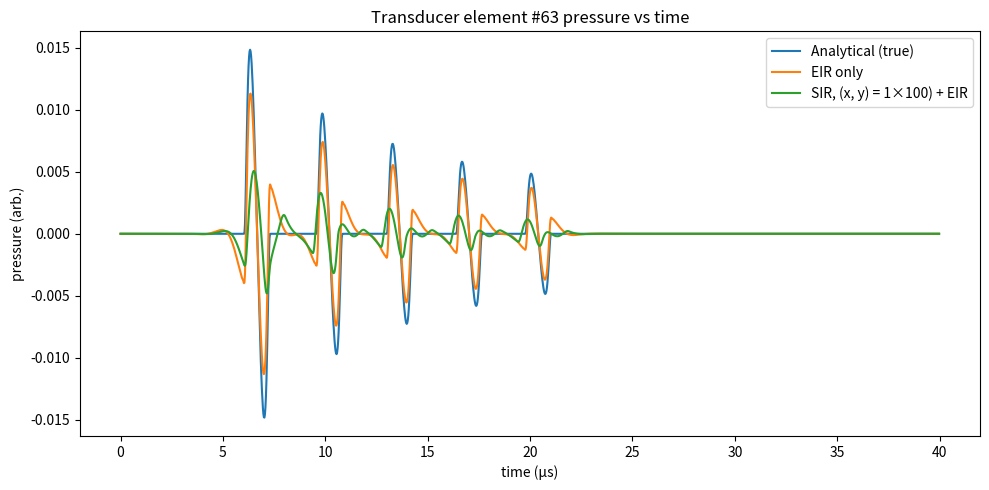
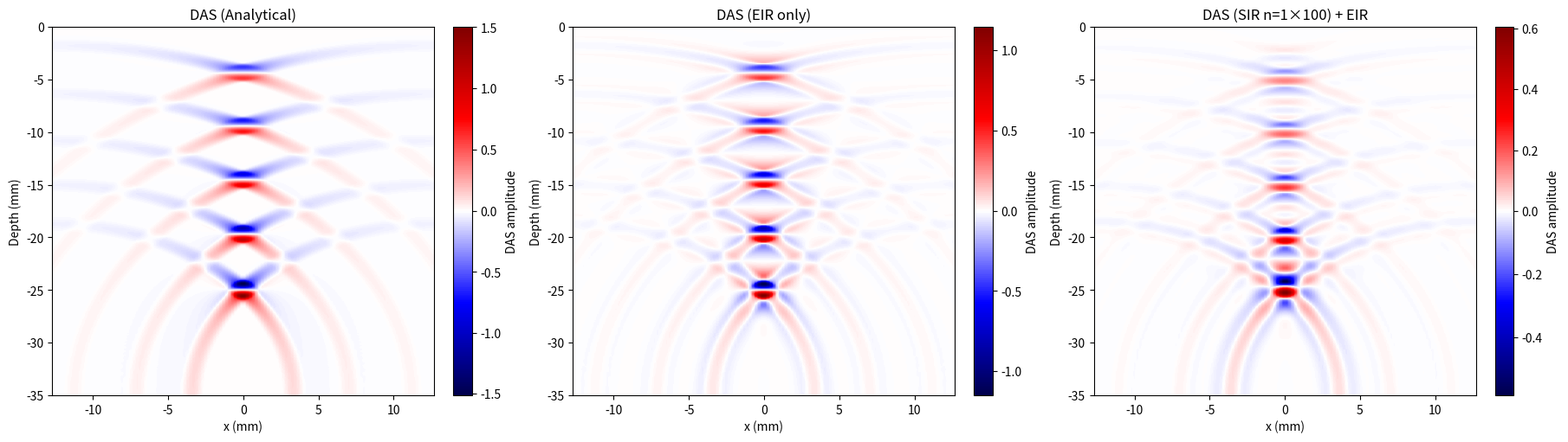
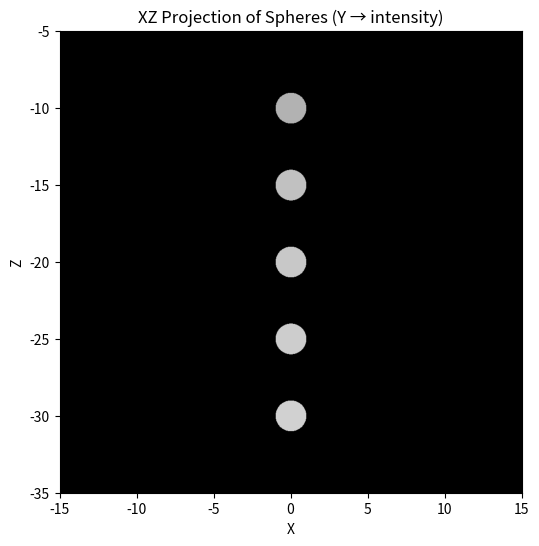

These figures' Python source, in order:
# 3_SIR_EIR_PACT.py  —  Rectangular receive SIR via n×n sub-rectangles (patch summation)
# Pipeline per your spec:
#   (1) True analytical (per-sphere time signals)
#   (2) Apply SIR on receive using patch method in frequency domain (no double 1/r or delay)
#   (3) Apply EIR in frequency
#   (4) IFFT back to time
# Outputs:
#   - Line plot at element #63: Analytical vs EIR-only vs SIR+EIR
#   - Three DAS images in one window (Analytical, EIR-only, SIR+EIR)
# Notes:
#   - "Analytical" traces are rebuilt per-sphere here (so we can attach H_s(q,f) per sphere).
#   - SIR uses relative factors: (r0/rm)*exp(-i 2π f (rm - r0)/c) to avoid double-propagation.
#   - Adjustable geometry: aperture_width_x_mm, aperture_height_y_mm, pitch_x_mm
#   - Adjustable sub-division: n_div (e.g., 2, 4, 6, 8...). n_div=1 reduces to element center only.

import numpy as np
import numpy.fft as fft
import matplotlib.pyplot as plt
import matplotlib.colors as mcolors


plt_trace = 1
plt_das = 0
plt_3d = 1
bump_func = 1
uniform = 1
n_spheres = 6

x_bounds=(-15, 15)
y_bounds=(-15, 15)
z_bounds=(-35,  -5)
r_bounds=(  0.5,   2.0)

B  = 1.0
Cp = 1.0
c  = 1.5  # mm/us

t_min = 0.0
t_max = 40
sample_rate = 40.0    # samples/us
dt = 1.0 / sample_rate

t_vals = np.arange(t_min, t_max, dt, dtype=np.float32)
t_npoints = t_vals.size

detectors_center = np.array([0.0, 0.0 , 0.0], dtype=np.float32)

def make_spheres(n_spheres=1,
                 x_bounds=x_bounds,
                 y_bounds=y_bounds,
                 z_bounds=z_bounds,
                 r_bounds=r_bounds):
    rng = np.random.default_rng(42)
    x = rng.uniform(*x_bounds, size=n_spheres).astype(np.float32)
    y = rng.uniform(*y_bounds, size=n_spheres).astype(np.float32)
    z = rng.uniform(*z_bounds, size=n_spheres).astype(np.float32)
    r = rng.uniform(*r_bounds, size=n_spheres).astype(np.float32)
    return np.column_stack([x, y, z, r]).astype(np.float32)

if uniform:
    spheres = np.zeros((5, 4), dtype=np.float32)
    for i in range(5):
        spheres[i] = np.array([0, 0+np.sqrt(i)*3, -10.0 - 5.0 * i, 1.0], dtype=np.float32)
else:
    spheres = make_spheres(n_spheres=6)

# -----------------------------
# Detector grid (vectorized)
# -----------------------------
x_npoints_detector, y_npoints_detector = 128, 1
x_spacing_detector, y_spacing_detector = 0.2, 0.2  # mm

ix = np.arange(x_npoints_detector, dtype=np.float32)
jy = np.arange(y_npoints_detector, dtype=np.float32)
X, Y = np.meshgrid(ix * x_spacing_detector, jy * y_spacing_detector, indexing='ij')

detectors = np.column_stack((
    X.ravel(),
    Y.ravel(),
    np.zeros(X.size, dtype=np.float32)
)).astype(np.float32)

detectors -= detectors.mean(axis=0).astype(np.float32)
detectors += detectors_center.astype(np.float32)

Nd = detectors.shape[0]
Ns = spheres.shape[0]
Nt = t_npoints

det      = detectors          # (Nd,3)









# -----------------------------
# Geometry & discretization
# -----------------------------
pitch_x_mm           = 0.2      # center-to-center spacing along X (mm)
aperture_width_x_mm  = pitch_x_mm  # element width in X (mm)
aperture_height_y_mm = 10      # element height in Y (mm)
n_div_y              = 100     # <-- number of sub-rectangles per y-axis (n). Increase for accuracy.
n_div_x              = 1       # number of x-divisions (usually 1)

# -----------------------------
# EIR parameters (Gaussian-in-frequency, matching your EIS.py style)
# -----------------------------
f0_MHz = 8.0
sigma  = np.sqrt(f0_MHz / np.log(2.0))







Nd = det.shape[0]
Ns = spheres.shape[0]
Nt = int(t_vals.size)



# -----------------------------
# Frequency axis and EIR
# -----------------------------
Npad  = 2 * Nt
freqs = fft.fftfreq(Npad, d=dt).astype(np.float32)  # [MHz] = 1/us

# sigmoid
def H_function(x, k = 9, a0 = .5, b0 = 9):
    sig_a = 1 / ( 1 + np.exp( -k * (np.abs(x) - a0)))
    sig_b = 1 / ( 1 + np.exp( -k * (np.abs(x) - b0)))

    scale = np.abs( sig_a - sig_b )
    return scale

H_eir = H_function(freqs).astype(np.float32)


# -----------------------------
# Helper
# -----------------------------
def build_per_sphere_true_traces(det_xyz, sph, t_vals, c, B=1.0, Cp=1.0, bump_func=bump_func):
    """
    Recreate per-sphere analytical contributions p_s(q,t) (Nd×Nt) matching your time-of-flight
    and geometric-spreading model. This mirrors the construction used in Analytical.py
    (triangle/line segment between t0=(r-sr)/c and t1=(r+sr)/c with 1/r scaling).
    """
    Nd = det_xyz.shape[0]
    t  = t_vals[None, :]  # (1,Nt)

    sx, sy, sz, sr = sph
    Rx = (sx - det_xyz[:, 0])[:, None].astype(np.float32)  # (Nd,1)
    Ry = (sy - det_xyz[:, 1])[:, None].astype(np.float32)
    Rz = (sz - det_xyz[:, 2])[:, None].astype(np.float32)
    r  = np.sqrt(Rx**2 + Ry**2 + Rz**2).astype(np.float32) # (Nd,1)

    # Same scalings as previously used in your analytical code
    # (If your Analytical.py uses a slightly different closed form, port it here.)
    K  = (B * (c**2)) / (2.0 * Cp) / r                     # (Nd,1)
    A0 = (K * r).astype(np.float32)                        # (Nd,1)
    B0 = (K * c).astype(np.float32)                        # (Nd,1)

    t0 = ((r - sr) / c).astype(np.float32)                 # (Nd,1)
    t1 = ((r + sr) / c).astype(np.float32)                 # (Nd,1)
    


    
    if bump_func:
        mask = ((t > t0) & (t < t1)).astype(np.float32)      # (Nd,Nt)
        
        t_mid    = 0.5 * (t0 + t1)        # (Nd,1)
        t_radius = 0.5 * (t1 - t0)        # (Nd,1)


        bump = np.where( mask , np.exp( 1 /( ((t-t_mid) / t_radius) ** 2 -1) ), 0.0)

        # Multiply the N-wave by the bump; bump broadcasts across time (Nd,1) → (Nd,Nt)
        p_s = (A0 - B0 * t) * mask * bump                  # (Nd,Nt)

    else:
        # Standard N-wave (no bump)
        mask = ((t >= t0) & (t <= t1)).astype(np.float32)      # (Nd,Nt)
        p_s = (A0 - B0 * t) * mask                         # (Nd,Nt)

    
    return p_s, r, bump  # return r for SIR reference

# -----------------------------
# Patch positions (relative to element center)
# -----------------------------
# Sub-rectangles are equal-sized, with centers regularly spaced across the aperture.
ax = float(aperture_width_x_mm)
ay = float(aperture_height_y_mm)

# Create n_div centers in each axis spanning [-ax/2, ax/2] and [-ay/2, ay/2]
# Using "pixel center" convention (no patch exactly on the edge)
x_centers = (np.arange(n_div_x, dtype=np.float32) + 0.5) / n_div_x * ax - ax / 2.0  # (n_div,)
y_centers = (np.arange(n_div_y, dtype=np.float32) + 0.5) / n_div_y * ay - ay / 2.0  # (n_div,)
XX, YY    = np.meshgrid(x_centers, y_centers, indexing='xy')                    # (n_div,n_div)
patch_xy  = np.stack([XX.ravel(), YY.ravel()], axis=1).astype(np.float32)       # (n_patch,2)
n_patch   = int(patch_xy.shape[0])

# -----------------------------
# Pre-allocate accumulators
# -----------------------------
P_sir_sum_f = np.zeros((Nd, Npad), dtype=np.complex64)  # sum over spheres after SIR (freq domain)

# -----------------------------
# Build SIR via patch summation PER SPHERE, then sum spectra
# -----------------------------
# Frequency row for broadcasting
f_row = freqs[None, :]  # (1,Npad)

# Detector centers
det_x = det[:, 0][:, None]  # (Nd,1)
det_y = det[:, 1][:, None]
det_z = det[:, 2][:, None]  # (Nd,1)

pressure_analytic = np.zeros((Nd, Nt), dtype=np.float32)


for s_idx in range(Ns):
    sph = spheres[s_idx]

    # 1) True per-sphere time signal at each detector + center ranges r0(q)
    p_s, r0, bump = build_per_sphere_true_traces(det, sph, t_vals, c, B=B, Cp=Cp)  # p_s: (Nd,Nt), r0: (Nd,1)
    pressure_analytic += p_s

    # FFT with zero-padding → P_s(q,f)
    P_s = fft.fft(np.concatenate([p_s, np.zeros_like(p_s)], axis=1), n=Npad, axis=1)  # (Nd,Npad)

    # 2) Patch distances rm(q, m) for m=1..n_patch (vectorized)
    sx, sy, sz, sr = sph
    # Patch absolute coordinates for every detector: (Nd, n_patch, 3)
    # Each detector center at (det_x, det_y, det_z); add patch XY offsets in plane z=det_z
    px = det_x + patch_xy[None, :, 0][:, None, :]  # shape wrong; fix to (Nd, n_patch)
    # Better: broadcast properly
    px = det_x + patch_xy[None, :, 0]             # (Nd, n_patch)
    py = det_y + patch_xy[None, :, 1]             # (Nd, n_patch)
    pz = np.broadcast_to(det_z, (Nd, n_patch)).astype(np.float32)

    # Vector from patch to sphere center: (Nd, n_patch)
    Rxm = (sx - px).astype(np.float32)
    Rym = (sy - py).astype(np.float32)
    Rzm = (sz - pz).astype(np.float32)

    rm = np.sqrt(Rxm**2 + Rym**2 + Rzm**2).astype(np.float32) + 1e-12  # (Nd, n_patch)

    # 3) Build near-field receive SIR H_s(q,f) by patch summation with RELATIVE factors
    #    H_s(q,f) = (1/n_patch) * sum_m (r0 / rm) * exp(-i 2π f (rm - r0)/c)
    #    Shapes: r0: (Nd,1) → broadcast; rm: (Nd,n_patch); result: (Nd,Npad)
    delta_r = (rm - r0)                              # (Nd,n_patch)
    # phase term: (Nd, n_patch, Npad)
    # To keep memory reasonable, do the sum over patches in chunks if needed:
    # Here we do it in one go for clarity.

    # Compute exp(-i 2π f Δr / c) → (Nd, Npad, n_patch)
    # We'll compute as (Nd, n_patch, Npad) then sum over patches
    # Use outer product style: Δr[..., None] with f_row to get (Nd,n_patch,Npad)
    phase = np.exp(-1j * 2.0 * np.pi * (delta_r[..., None] / c) * f_row)  # (Nd, n_patch, Npad)

    # amplitude ratio r0/rm: (Nd, n_patch) → (Nd, n_patch, 1)
    amp = (r0 / rm)[..., None].astype(np.float32)

    # patch contribution: (Nd, n_patch, Npad)
    H_parts = amp * phase

    # average over patches → (Nd, Npad)
    H_s = H_parts.mean(axis=1).astype(np.complex64)

    # 4) Apply H_s to per-sphere spectrum and accumulate over spheres
    P_sir_sum_f += (P_s * H_s)

# 5) After summing all spheres with SIR, apply EIR, then IFFT
P_sir_eir_f = P_sir_sum_f * H_eir[None, :]
p_sir_eir   = np.real(fft.ifft(P_sir_eir_f, n=Npad, axis=1))[:, :Nt].astype(np.float32)

# -----------------------------
# Also compute baselines for comparison:
#   - Analytical (sum over spheres, no SIR/EIR)
#   - EIR only (no SIR)
# -----------------------------
# Analytical (time domain) — rebuild by summing p_s across spheres


# EIR-only
P_true_f    = fft.fft(np.concatenate([pressure_analytic, np.zeros_like(pressure_analytic)], axis=1),
                      n=Npad, axis=1)
P_eir_f     = P_true_f * H_eir[None, :]
p_eir_only  = np.real(fft.ifft(P_eir_f, n=Npad, axis=1))[:, :Nt].astype(np.float32)

# -----------------------------
# Plot single-element line (element #63 → index 62)
# -----------------------------
elt_plot = 62 if Nd >= 63 else Nd - 1
if plt_trace:
    plt.figure(figsize=(10, 5))
    plt.plot(t_vals, pressure_analytic[elt_plot], label="Analytical (true)")
    plt.plot(t_vals, p_eir_only[elt_plot],      label="EIR only")
    plt.plot(t_vals, p_sir_eir[elt_plot],      label=f"SIR, (x, y) = {n_div_x}×{n_div_y}) + EIR")
    plt.title(f"Transducer element #{elt_plot+1} pressure vs time")
    plt.xlabel("time (µs)")
    plt.ylabel("pressure (arb.)")
    plt.legend()
    plt.tight_layout()
    plt.show()

# -----------------------------
# DAS (delay-and-sum) helper with linear interp
# -----------------------------


def compute_das(pressure_traces, detectors_xyz, c_mm_us, t_min, dt_us, z_vals_mm):
    Nd, Nt = pressure_traces.shape
    das_x = detectors_xyz[:, 0].astype(np.float32)
    Xpix, Zpix = np.meshgrid(das_x, z_vals_mm.astype(np.float32), indexing='ij')
    Nx, Nz = Xpix.shape
    Npix = Nx * Nz

    pixels = np.column_stack([
        Xpix.ravel(),
        np.zeros(Npix, dtype=np.float32),   # y=0 imaging plane
        Zpix.ravel()
    ]).astype(np.float32)  # (Npix,3)

    diff = pixels[:, None, :] - detectors_xyz[None, :, :]
    dist = np.linalg.norm(diff, axis=2).astype(np.float32)  # (Npix,Nd)

    f = (dist / c_mm_us - t_min) / dt_us
    f = np.clip(f, 0.0, Nt - 1.000001).astype(np.float32)
    i0 = np.floor(f).astype(np.int32)
    i1 = i0 + 1
    w  = (f - i0).astype(np.float32)

    det_idx = np.broadcast_to(np.arange(Nd, dtype=np.int32)[None, :], (Npix, Nd))
    P0 = pressure_traces[det_idx, i0]
    P1 = pressure_traces[det_idx, i1]
    vals = (1.0 - w) * P0 + w * P1
    return vals.sum(axis=1, dtype=np.float32).reshape(Nx, Nz)

das_x_values = det[:, 0].astype(np.float32)
z_resolution = dt * c
das_z_values = np.arange(-35.0, 0.0, z_resolution, dtype=np.float32)

das_analytic = compute_das(pressure_analytic, det, c, t_vals.min(), dt, das_z_values)
das_eir      = compute_das(p_eir_only,        det, c, t_vals.min(), dt, das_z_values)
das_sir_eir  = compute_das(p_sir_eir,         det, c, t_vals.min(), dt, das_z_values)

# -----------------------------
# Plot the three DAS images in a single window
# -----------------------------
fig, axes = plt.subplots(1, 3, figsize=(18, 5), constrained_layout=True)
extent = [das_x_values.min(), das_x_values.max(), -35.0, 0.0]

def imshow_centered(ax, img, title):
    im = ax.imshow(
        img.T,
        extent=extent, aspect='auto', cmap='seismic', origin='upper',
        norm=mcolors.TwoSlopeNorm(vmin=img.min(), vcenter=0.0, vmax=img.max())
    )
    ax.set_title(title)
    ax.set_xlabel("x (mm)")
    ax.set_ylabel("Depth (mm)")
    return im

im0 = imshow_centered(axes[0], das_analytic, f"DAS (Analytical)")
im1 = imshow_centered(axes[1], das_eir,      f"DAS (EIR only)")
im2 = imshow_centered(axes[2], das_sir_eir,  f"DAS (SIR n={n_div_x}×{n_div_y}) + EIR")

fig.colorbar(im0, ax=axes[0], label="DAS amplitude")
fig.colorbar(im1, ax=axes[1], label="DAS amplitude")
fig.colorbar(im2, ax=axes[2], label="DAS amplitude")

if plt_das:
    plt.show()

# -----------------------------
# Save arrays for later use
# -----------------------------
np.savez(
    "sir_eir_outputs.npz",
    t_vals=t_vals,
    p_eir_only=p_eir_only,
    p_sir_eir=p_sir_eir,
    das_analytic=das_analytic,
    das_eir=das_eir,
    das_sir_eir=das_sir_eir,
    dt=dt,
    c=c,
    detectors=det,
    spheres=spheres,
    aperture_width_x_mm=aperture_width_x_mm,
    aperture_height_y_mm=aperture_height_y_mm,
    pitch_x_mm=pitch_x_mm,
    n_div_x=n_div_x,
    n_div_y=n_div_y,
    f0_MHz=f0_MHz
)
print("Saved: sir_eir_outputs.npz")


if plt_3d:
    def _map_y_to_intensity(y, y_min, y_max):

        if y_max == y_min:
            # Avoid divide-by-zero: constant gray at 100/255
            return np.full_like(y, 100 / 255.0, dtype=float)
        y_clipped = np.clip(y, y_min, y_max)
        return (100.0 + (y_clipped - y_min) * 155.0 / (y_max - y_min)) / 255.0


    def plot_spheres_xz(
        spheres: np.ndarray,
        xlim: tuple,
        ylim: tuple,
        zlim: tuple,
        resolution: int = 800,
        show: bool = True,
        save_path: str | None = None,
    ):
        x_min, x_max = xlim
        y_min, y_max = ylim
        z_min, z_max = zlim

        width = x_max - x_min
        height = z_max - z_min
        if width <= 0 or height <= 0:
            raise ValueError("xlim and zlim must have positive extents (max > min).")

        # Grid size preserving aspect ratio
        if width >= height:
            nx = int(resolution)
            nz = max(1, int(round(resolution * (height / width))))
        else:
            nz = int(resolution)
            nx = max(1, int(round(resolution * (width / height))))

        xs = np.linspace(x_min, x_max, nx)
        zs = np.linspace(z_min, z_max, nz)
        X, Z = np.meshgrid(xs, zs)

        # Start with black background
        img = np.zeros((nz, nx), dtype=float)

        # Paint each sphere's circle in XZ with intensity based on its Y
        # Overlaps: keep the brighter (max) intensity
        if spheres is not None and spheres.size > 0:
            for sx, sy, sz, r in np.asarray(spheres, dtype=float):
                if r <= 0:
                    continue
                # Quick reject if outside view
                if (sx + r) < x_min or (sx - r) > x_max or (sz + r) < z_min or (sz - r) > z_max:
                    continue
                mask = (X - sx) ** 2 + (Z - sz) ** 2 <= r ** 2
                if not np.any(mask):
                    continue
                intensity = _map_y_to_intensity(np.array([sy]), y_min, y_max)[0]
                img[mask] = np.maximum(img[mask], intensity)

        extent = (x_min, x_max, z_min, z_max)

        if show or save_path is not None:
            plt.figure(figsize=(6, 6 * (nz / nx)))
            plt.imshow(img, extent=extent, origin="lower", cmap="gray", vmin=0.0, vmax=1.0)
            plt.xlabel("X")
            plt.ylabel("Z")
            plt.title("XZ Projection of Spheres (Y → intensity)")
            if save_path is not None:
                plt.savefig(save_path, dpi=150, bbox_inches="tight")
            if show:
                plt.show()
            else:
                plt.close()

        return img, extent

    plot_spheres_xz(spheres, x_bounds, y_bounds, z_bounds, resolution=1000, show=True)
